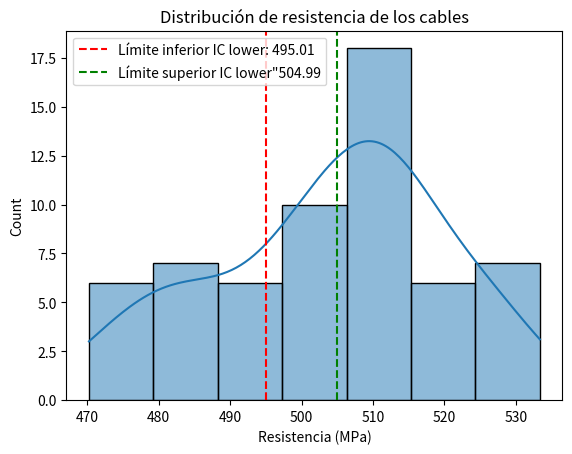

The matplotlib source for this figure: (Note: this script raises an exception after producing the figure.)
# Ejercicio: Calcule un intervalo de confianza del 99% para 60
# cables con media 500 MPa y σ = 15 MPa.

import numpy as np
import pandas as pd
import seaborn as sns
import matplotlib.pyplot as plt
import scipy.stats as stats
#Datos
n=60
mean_sample = 500
std_pop = 15
z_critical = stats.norm.ppf(0.995)
#intervalo de confianza
margin_error = z_critical * (std_pop / np.sqrt(n))
ci = (mean_sample - margin_error, mean_sample + margin_error)
print(f"Intervalo de confianza 99%: {ci}")

#visualizacion
data = pd.DataFrame({'resistencia': np.random.normal(mean_sample,std_pop,n)})
sns.histplot(data['resistencia'], kde=True)
plt.axvline(ci[0], color='red', linestyle='--', label=f'Límite inferior IC lower: {ci[0]:.2f}')
plt.axvline(ci[1], color='green', linestyle='--', label=f'Límite superior IC lower"{ci[1]:.2f}')
plt.title('Distribución de resistencia de los cables')
plt.xlabel('Resistencia (MPa)')
plt.legend()
plt.savefig('graficas/intervaloconfianza.png')
plt.show()